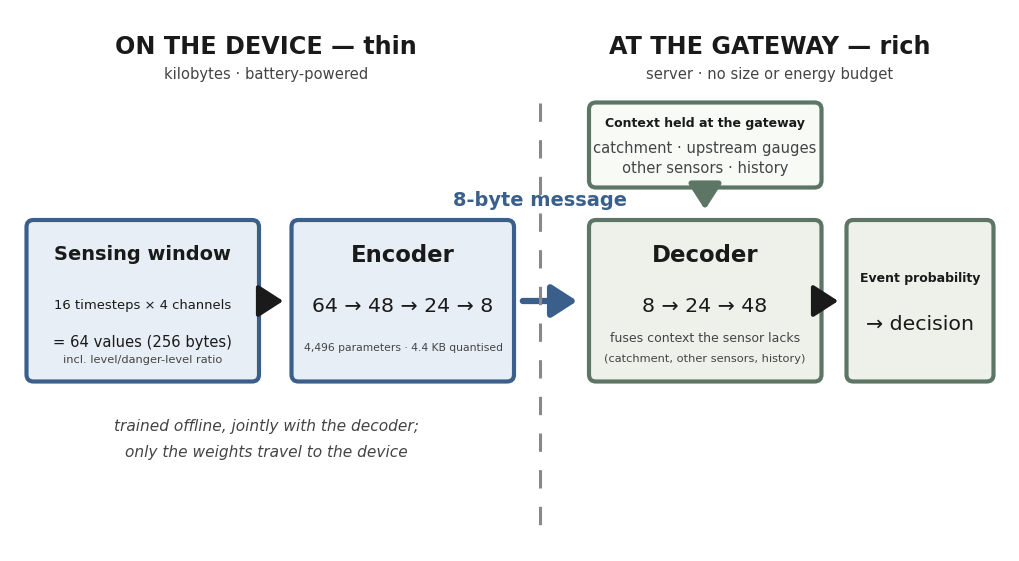

Write Python code to recreate this figure. (Note: this script raises an exception after producing the figure.)
"""Figure 1 of the paper, v2.0: the pair (danger level shown as a device input)."""
import matplotlib; matplotlib.use("Agg")
import matplotlib.pyplot as plt
from matplotlib.patches import FancyBboxPatch, FancyArrowPatch
W, H = 2000, 1082
fig = plt.figure(figsize=(W/200, H/200), dpi=250); ax = fig.add_axes([0, 0, 1, 1]); ax.set_xlim(0, W); ax.set_ylim(H, 0); ax.axis("off")
BLUE, BLUEF, GREEN, GREENF, INK, GREY = "#3a5f8a", "#e8eef6", "#5c7564", "#edf1ea", "#1a1a1a", "#444444"
def box(x, y, w, h, ec, fc, lw=3):
    ax.add_patch(FancyBboxPatch((x, y), w, h, boxstyle="round,pad=0,rounding_size=14", ec=ec, fc=fc, lw=lw))
def t(x, y, s, size, w="normal", c=INK, style="normal"):
    ax.text(x, y, s, ha="center", va="center", fontsize=size*0.82, fontweight=w, color=c, style=style, family="DejaVu Sans")
def arrow(x1, y1, x2, y2, c, lw=4):
    ax.add_patch(FancyArrowPatch((x1, y1), (x2, y2), arrowstyle="-|>,head_length=0.7,head_width=0.45", color=c, lw=lw, mutation_scale=22))
t(512, 75, "ON THE DEVICE — thin", 21, "bold"); t(512, 128, "kilobytes · battery-powered", 13, c=GREY)
t(1520, 75, "AT THE GATEWAY — rich", 21, "bold"); t(1520, 128, "server · no size or energy budget", 13, c=GREY)
ax.plot([1060, 1060], [185, 1030], ls=(0, (6, 6)), color="#888888", lw=2.2)
box(33, 420, 465, 323, BLUE, BLUEF); t(265, 490, "Sensing window", 17, "bold")
t(265, 592, "16 timesteps × 4 channels", 11.5); t(265, 665, "= 64 values (256 bytes)", 13)
t(265, 700, "incl. level/danger-level ratio", 10, c=GREY)
box(563, 420, 445, 323, BLUE, BLUEF); t(786, 490, "Encoder", 20, "bold"); t(786, 592, "64 → 48 → 24 → 8", 18); t(786, 676, "4,496 parameters · 4.4 KB quantised", 9.5, c=GREY)
arrow(505, 582, 552, 582, INK, 3)
arrow(1020, 582, 1140, 582, BLUE, 4.5)
t(1060, 380, "8-byte message", 17, "bold", c=BLUE)
box(1158, 185, 465, 170, GREEN, "#f8faf6"); t(1390, 228, "Context held at the gateway", 11, "bold")
t(1390, 276, "catchment · upstream gauges", 13, c=GREY); t(1390, 318, "other sensors · history", 13, c=GREY)
arrow(1390, 362, 1390, 405, GREEN, 4)
box(1158, 420, 465, 323, GREEN, GREENF); t(1390, 490, "Decoder", 20, "bold"); t(1390, 592, "8 → 24 → 48", 18)
t(1390, 657, "fuses context the sensor lacks", 11, c=GREY); t(1390, 697, "(catchment, other sensors, history)", 10, c=GREY)
arrow(1626, 582, 1662, 582, INK, 3)
box(1673, 420, 294, 323, GREEN, GREENF); t(1820, 537, "Event probability", 11, "bold"); t(1820, 628, "→ decision", 18)
t(512, 832, "trained offline, jointly with the decoder;", 13.5, c=GREY, style="italic"); t(512, 884, "only the weights travel to the device", 13.5, c=GREY, style="italic")
import os
fig.savefig(os.path.join(os.path.dirname(os.path.abspath(__file__)), "figure1_pair.png"), dpi=250, facecolor="white"); print("ok")
